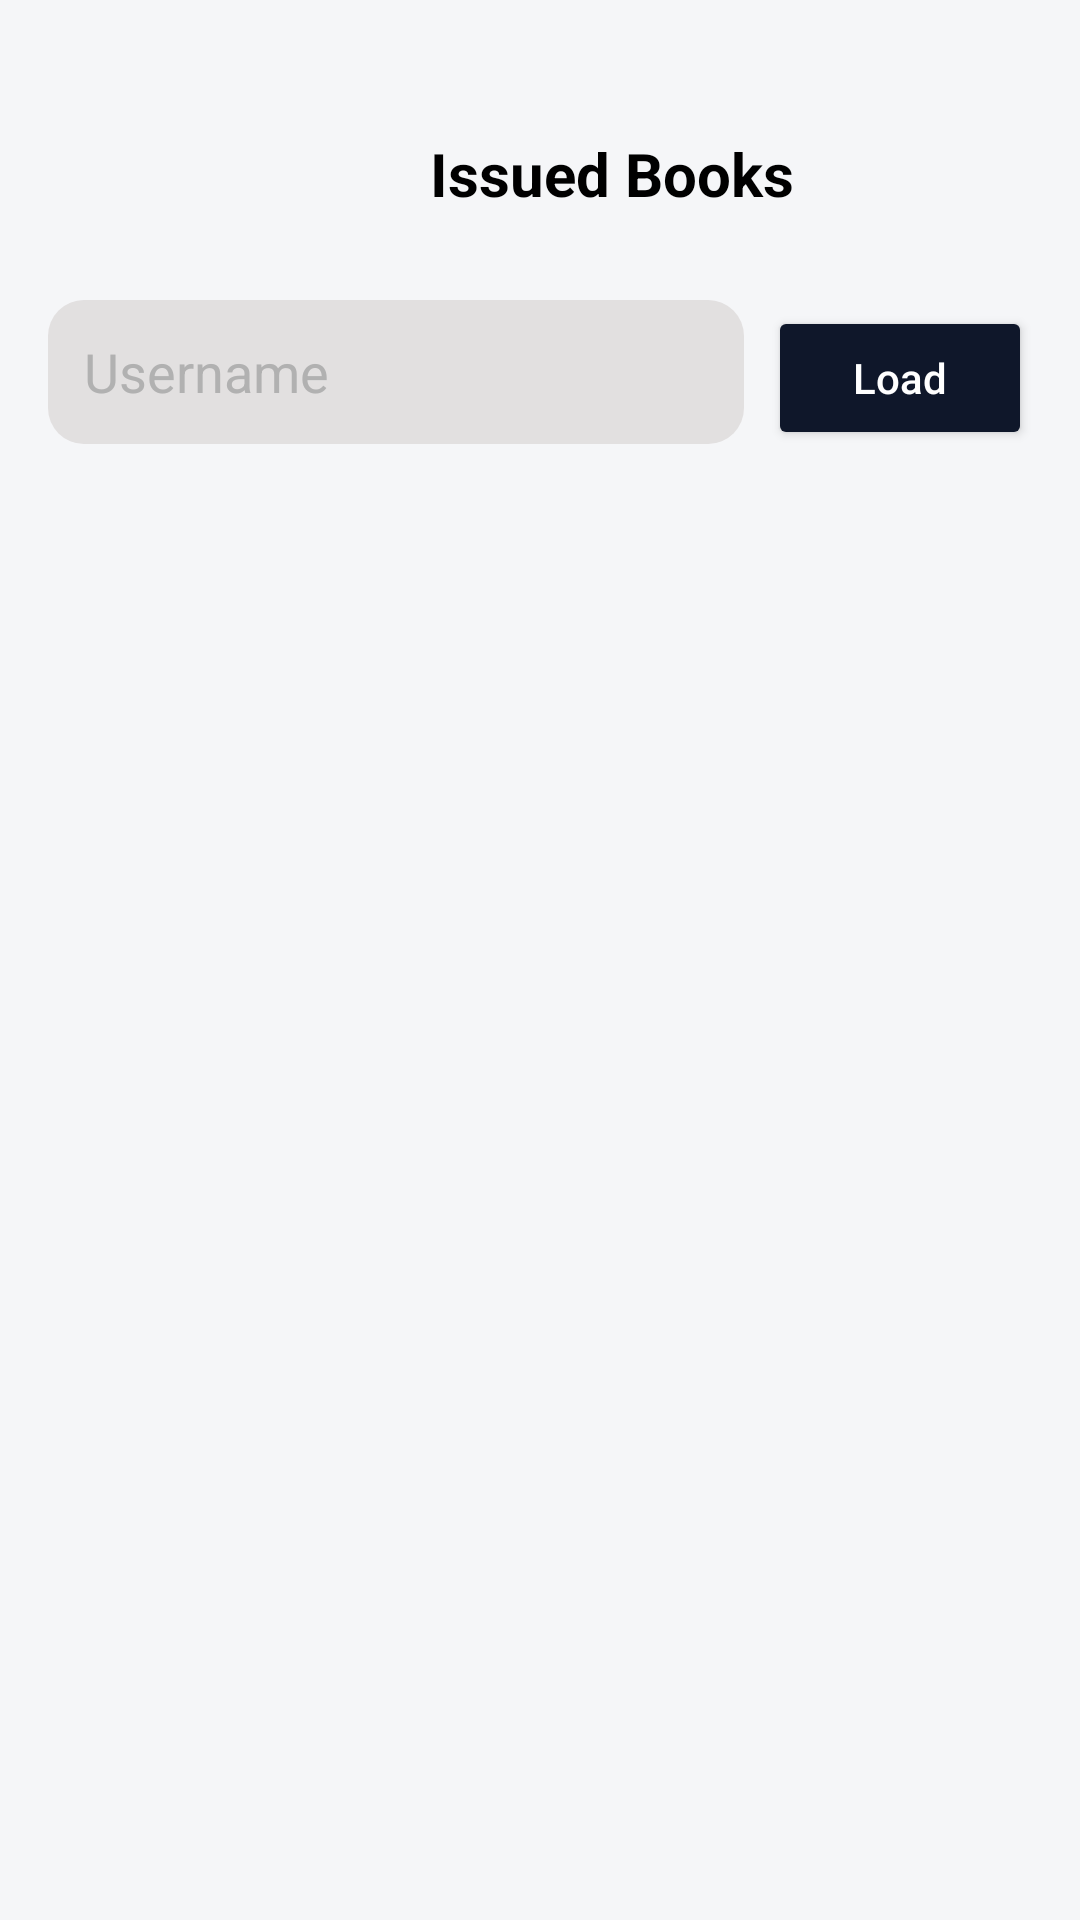

Reconstruct the res/layout file that produces this screen, plus the resources it refers to.
<!-- AndroidManifest.xml: application theme Theme.Comp200Pt1 -->
<!-- res/layout/activity_issued_books.xml -->
<?xml version="1.0" encoding="utf-8"?>
<LinearLayout xmlns:android="http://schemas.android.com/apk/res/android"
    xmlns:tools="http://schemas.android.com/tools"
    android:layout_width="match_parent"
    android:layout_height="match_parent"
    android:background="#F5F6F8"
    android:orientation="vertical"
    android:padding="16dp">

    
    <RelativeLayout
        android:layout_width="match_parent"
        android:layout_height="wrap_content"
        android:paddingTop="24dp"
        android:paddingBottom="12dp">

        <ImageButton
            android:id="@+id/backButton"
            android:layout_width="48dp"
            android:layout_height="48dp"
            android:src="@drawable/ic_back"
            android:background="@android:color/transparent"
            android:contentDescription="@string/back_button" />

        <TextView
            android:id="@+id/titleText"
            android:layout_width="match_parent"
            android:layout_height="wrap_content"
            android:text="@string/issued_books_title"
            android:textSize="20sp"
            android:textStyle="bold"
            android:textColor="#000000"
            android:layout_toEndOf="@id/backButton"
            android:layout_centerVertical="true"
            android:gravity="center" />
    </RelativeLayout>

    
    <LinearLayout
        android:layout_width="match_parent"
        android:layout_height="wrap_content"
        android:orientation="horizontal">

        
        <EditText
            android:id="@+id/usernameInput"
            android:layout_width="0dp"
            android:layout_height="48dp"
            android:layout_weight="1"
            android:background="@drawable/search_background"
            android:hint="@string/enter_username_hint"
            android:textColorHint="#B1B1B1"
            android:padding="12dp"
            android:inputType="text"
            android:textColor="@color/black"
            tools:ignore="VisualLintTextFieldSize" />

        
        <Button
            android:id="@+id/loadBtn"
            android:layout_width="wrap_content"
            android:layout_height="48dp"
            android:layout_marginStart="8dp"
            android:text="@string/load"
            android:textAllCaps="false"
            android:textColor="#FFFFFF"
            android:backgroundTint="#0F172A" />
    </LinearLayout>

    
    <ListView
        android:id="@+id/issuedListView"
        android:layout_width="match_parent"
        android:layout_height="0dp"
        android:layout_weight="1"
        android:divider="@android:color/transparent"
        android:dividerHeight="16dp"
        android:paddingTop="12dp"
        tools:listitem="@layout/issued_book_item" />
</LinearLayout>
<!-- res/layout/issued_book_item.xml (included above) -->
<?xml version="1.0" encoding="utf-8"?>
<RelativeLayout xmlns:android="http://schemas.android.com/apk/res/android"
    android:layout_width="match_parent"
    android:layout_height="wrap_content"
    android:background="@drawable/card_background"
    android:padding="16dp">

    <TextView
        android:id="@+id/bookTitle"
        android:layout_width="wrap_content"
        android:layout_height="wrap_content"
        android:text="The Great Gatsby"
        android:textStyle="bold"
        android:textSize="16sp"
        android:textColor="#000000" />

    <TextView
        android:id="@+id/issueDate"
        android:layout_below="@id/bookTitle"
        android:layout_width="wrap_content"
        android:layout_height="wrap_content"
        android:text="Issued: 2025-07-01"
        android:textSize="14sp"
        android:textColor="#353535"
        android:layout_marginTop="4dp" />

    <TextView
        android:id="@+id/returnDate"
        android:layout_below="@id/issueDate"
        android:layout_width="wrap_content"
        android:layout_height="wrap_content"
        android:text="Return: 2025-07-15"
        android:textSize="14sp"
        android:textColor="#353535"
        android:layout_marginTop="4dp" />
</RelativeLayout>
<!-- resources referenced by this layout -->
<resources>
  <!-- drawable card_background (drawable) -->
  <shape xmlns:android="http://schemas.android.com/apk/res/android">
      <solid android:color="#F0F0F0" />
      <corners android:radius="40dp" />
      <padding android:left="12dp" android:right="12dp" />
      <stroke android:color="@color/black" android:width="1dp"/>
  </shape>
  <!-- drawable search_background (drawable) -->
  <?xml version="1.0" encoding="utf-8"?>
  <shape xmlns:android="http://schemas.android.com/apk/res/android">
      <solid android:color="#E2E0E0" />
      <corners android:radius="12dp" />
  </shape>
  <string name="back_button">go back</string>
  <string name="enter_username_hint">Username</string>
  <string name="issued_books_title">Issued Books</string>
  <string name="load">Load</string>
  <style name="Theme.Comp200Pt1" parent="Base.Theme.Comp200Pt1" />
  <style name="Base.Theme.Comp200Pt1" parent="Theme.Material3.DayNight.NoActionBar">
          
          
      </style>
  <!-- not gathered from this repository: default colours our renderer supplied (Android Studio template values) -->
  <color name="black">#FF000000</color>
</resources>
